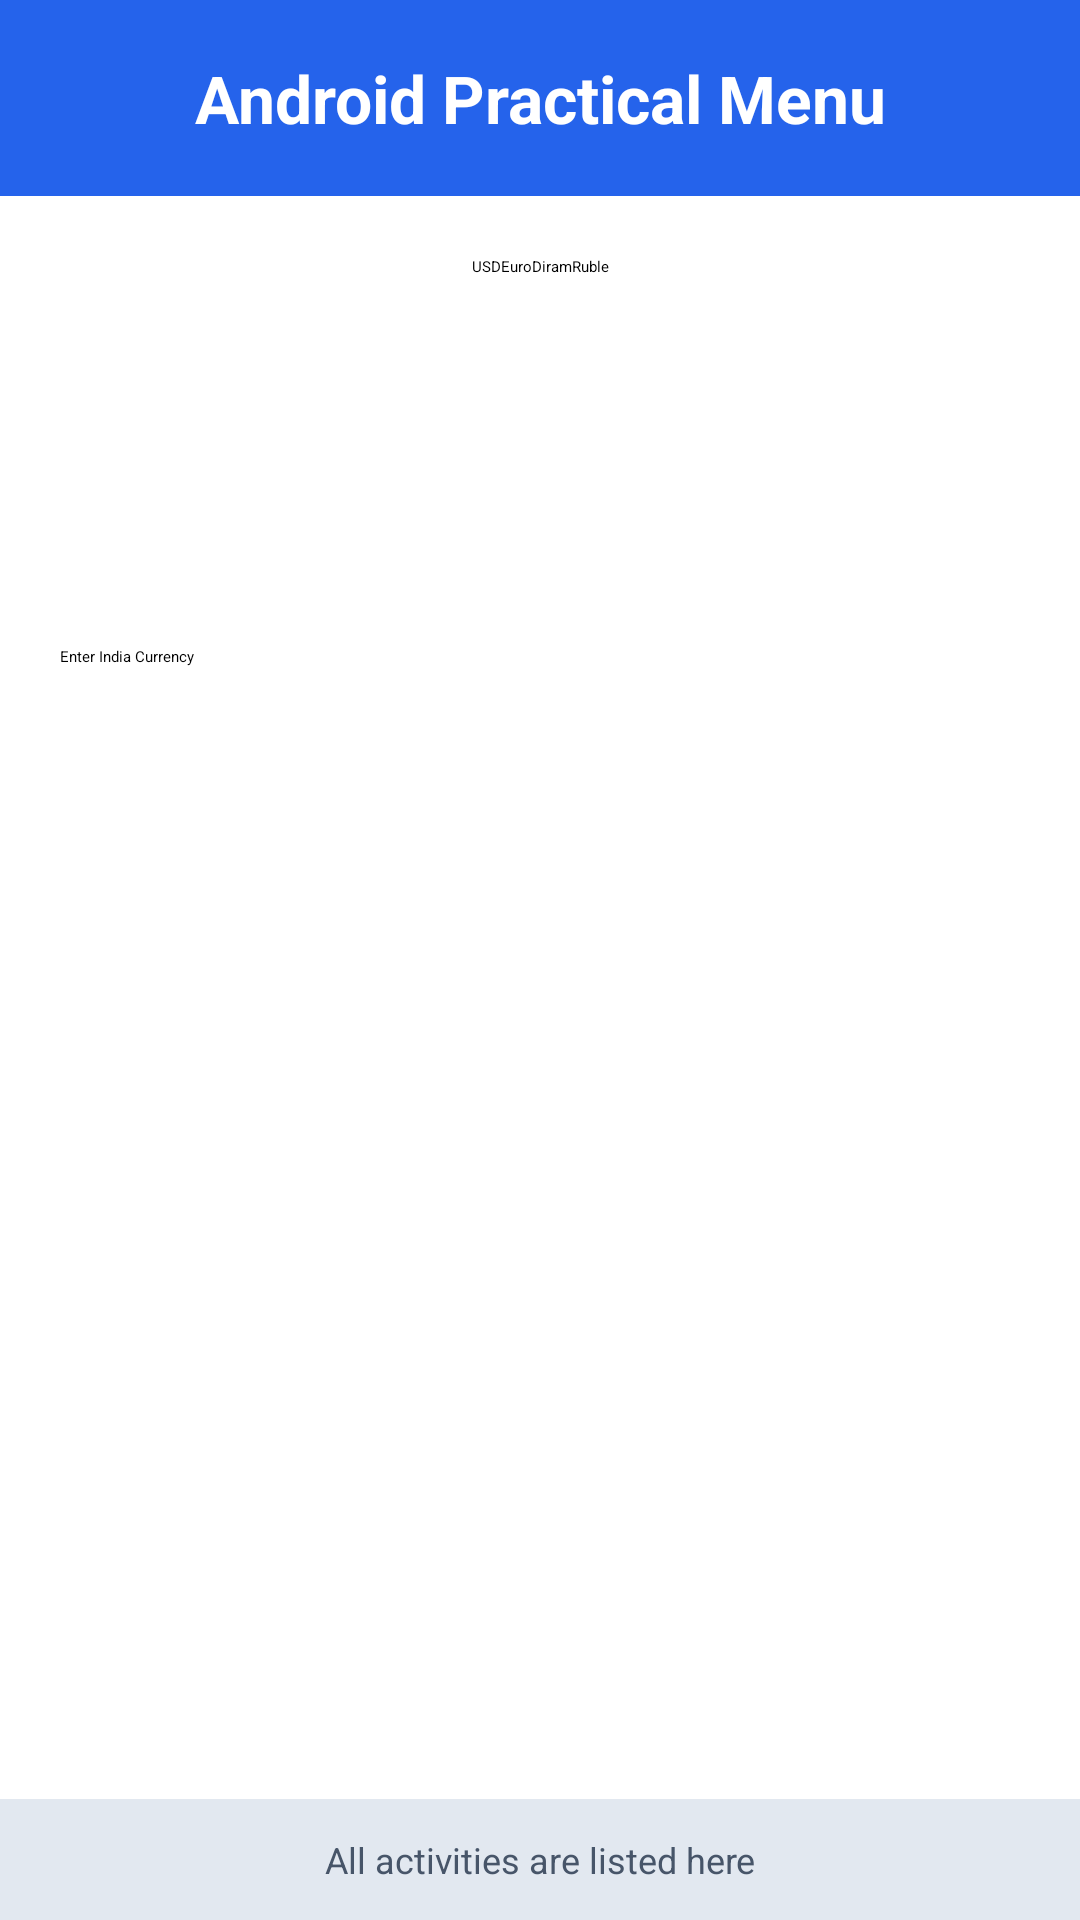

Reconstruct the res/layout file that produces this screen, plus the resources it refers to.
<!-- AndroidManifest.xml: application theme Theme.FirstApp -->
<!-- res/layout/activity_currency.xml -->
<?xml version="1.0" encoding="utf-8"?>
<androidx.constraintlayout.widget.ConstraintLayout xmlns:android="http://schemas.android.com/apk/res/android"
    xmlns:app="http://schemas.android.com/apk/res-auto"
    xmlns:tools="http://schemas.android.com/tools"
    android:id="@+id/main"
    android:layout_width="match_parent"
    android:layout_height="match_parent"
    tools:context=".Currency">

    <TextView
        android:id="@+id/tvHeader"
        android:layout_width="0dp"
        android:layout_height="wrap_content"
        android:text="Android Practical Menu"
        android:textSize="22sp"
        android:textStyle="bold"
        android:textColor="@android:color/white"
        android:gravity="center"
        android:padding="18dp"
        android:background="#2563EB"
        app:layout_constraintTop_toTopOf="parent"
        app:layout_constraintStart_toStartOf="parent"
        app:layout_constraintEnd_toEndOf="parent"
        />
    <RadioGroup
        android:id="@+id/radioGroup"
        android:layout_width="wrap_content"
        android:layout_height="wrap_content"
        android:orientation="horizontal"
        android:layout_marginTop="20dp"
        app:layout_constraintTop_toBottomOf="@id/tvHeader"
        app:layout_constraintStart_toStartOf="parent"
        app:layout_constraintEnd_toEndOf="parent">

        <RadioButton
            android:id="@+id/rbUsd"
            android:layout_width="wrap_content"
            android:layout_height="wrap_content"
            android:text="USD" />

        <RadioButton
            android:id="@+id/rbEuro"
            android:layout_width="wrap_content"
            android:layout_height="wrap_content"
            android:text="Euro" />

        <RadioButton
            android:id="@+id/rbDiram"
            android:layout_width="wrap_content"
            android:layout_height="wrap_content"
            android:text="Diram" />
        <RadioButton
            android:id="@+id/rbRuble"
            android:layout_width="wrap_content"
            android:layout_height="wrap_content"
            android:text="Ruble" />

    </RadioGroup>


    <EditText
        android:id="@+id/etCurrency"
        android:layout_width="0dp"
        android:layout_height="wrap_content"
        android:hint="Enter India Currency"
        android:inputType="numberDecimal"
        android:layout_marginTop="150dp"
        app:layout_constraintTop_toBottomOf="@id/tvHeader"
        app:layout_constraintStart_toStartOf="parent"
        app:layout_constraintEnd_toEndOf="parent"
        android:layout_marginStart="20dp"
        android:layout_marginEnd="20dp"/>

    <TextView
        android:id="@+id/tvFooter"
        android:layout_width="0dp"
        android:layout_height="wrap_content"
        android:text="All activities are listed here"
        android:textSize="12sp"
        android:textColor="#475569"
        android:gravity="center"
        android:padding="12dp"
        android:background="#E2E8F0"
        app:layout_constraintBottom_toBottomOf="parent"
        app:layout_constraintStart_toStartOf="parent"
        app:layout_constraintEnd_toEndOf="parent"/>

</androidx.constraintlayout.widget.ConstraintLayout>
<!-- resources referenced by this layout -->
<resources>

</resources>
